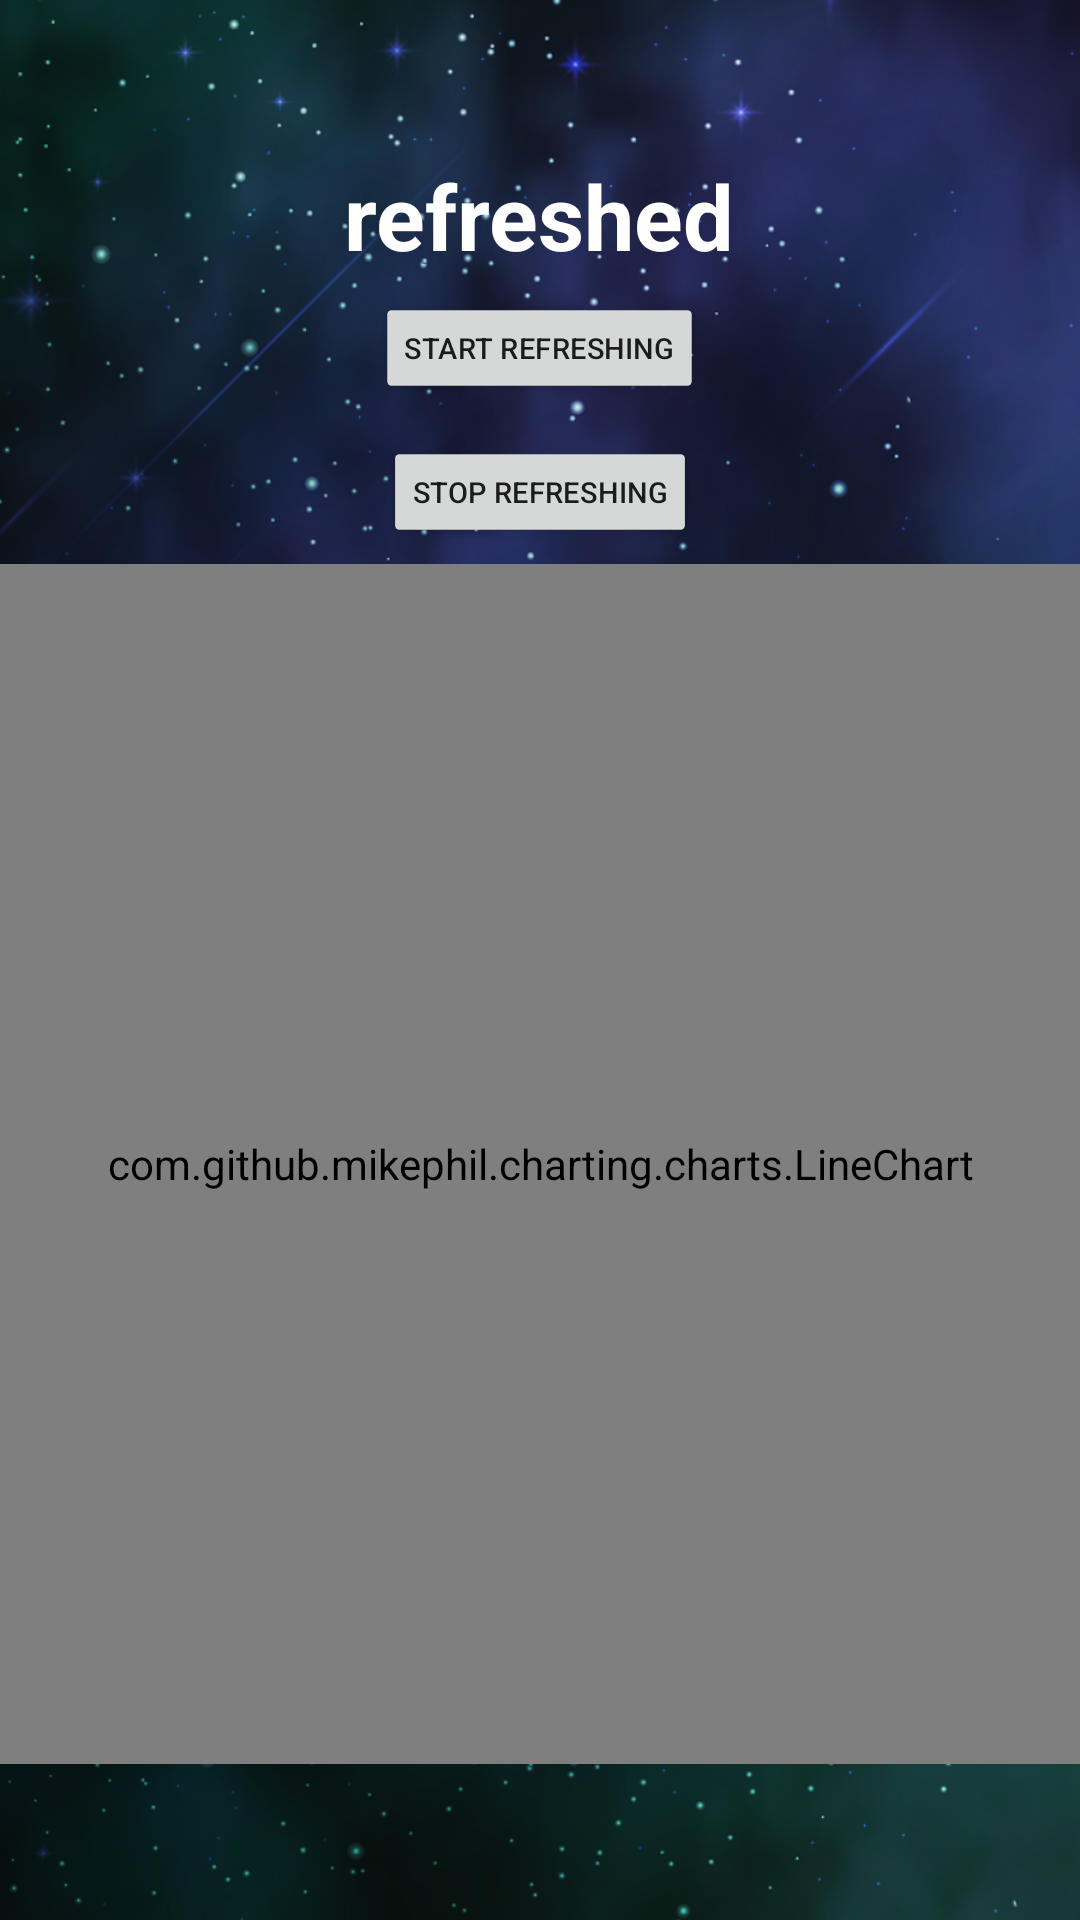

Android layout source for this screen:
<!-- AndroidManifest.xml: application theme Theme.Project_IoT -->
<!-- res/layout/activity_second.xml -->
<?xml version="1.0" encoding="utf-8"?>
<LinearLayout xmlns:android="http://schemas.android.com/apk/res/android"
    xmlns:app="http://schemas.android.com/apk/res-auto"
    xmlns:tools="http://schemas.android.com/tools"
    android:layout_width="match_parent"
    android:layout_height="match_parent"
    android:background="@drawable/logofor"
    tools:context=".SecondActivity"
    android:gravity="center"
    android:orientation="vertical">

        <TextView
            android:id="@+id/text_view"
            android:layout_width="wrap_content"
            android:layout_height="wrap_content"
            android:text="refreshed"
            android:textSize="30dp"
            android:textStyle="bold"
            android:textColor="#ffffff" />
        <Button
            android:layout_width="wrap_content"
            android:layout_height="wrap_content"
            android:id="@+id/start"
            android:scaleX="0.7"
            android:scaleY="0.7"
            android:text="start refreshing"/>
        <Button
            android:layout_width="wrap_content"
            android:layout_height="wrap_content"
            android:id="@+id/stop"
            android:scaleX="0.7"
            android:scaleY="0.7"
            android:text="stop refreshing"/>

        <com.github.mikephil.charting.charts.LineChart
            android:layout_width="match_parent"
            android:layout_height="400dp"
            android:id="@+id/lineChart1">
        </com.github.mikephil.charting.charts.LineChart>



</LinearLayout>
<!-- resources referenced by this layout -->
<resources>
  <!-- drawable logofor: png bitmap (drawable, 661666 bytes) -->
  <style name="Theme.Project_IoT" parent="Theme.MaterialComponents.DayNight.DarkActionBar">
          
          <item name="colorPrimary">@color/purple_500</item>
          <item name="colorPrimaryVariant">@color/purple_700</item>
          <item name="colorOnPrimary">@color/white</item>
          
          <item name="colorSecondary">@color/teal_200</item>
          <item name="colorSecondaryVariant">@color/teal_700</item>
          <item name="colorOnSecondary">@color/black</item>
          
          <item name="android:statusBarColor" tools:targetApi="l">?attr/colorPrimaryVariant</item>
          
      </style>
  <!-- not gathered from this repository: default colours our renderer supplied (Android Studio template values) -->
  <color name="purple_500">#FF6200EE</color>
  <color name="purple_700">#FF3700B3</color>
  <color name="teal_200">#FF03DAC5</color>
  <color name="teal_700">#FF018786</color>
  <color name="black">#FF000000</color>
  <color name="white">#FFFFFFFF</color>
</resources>
